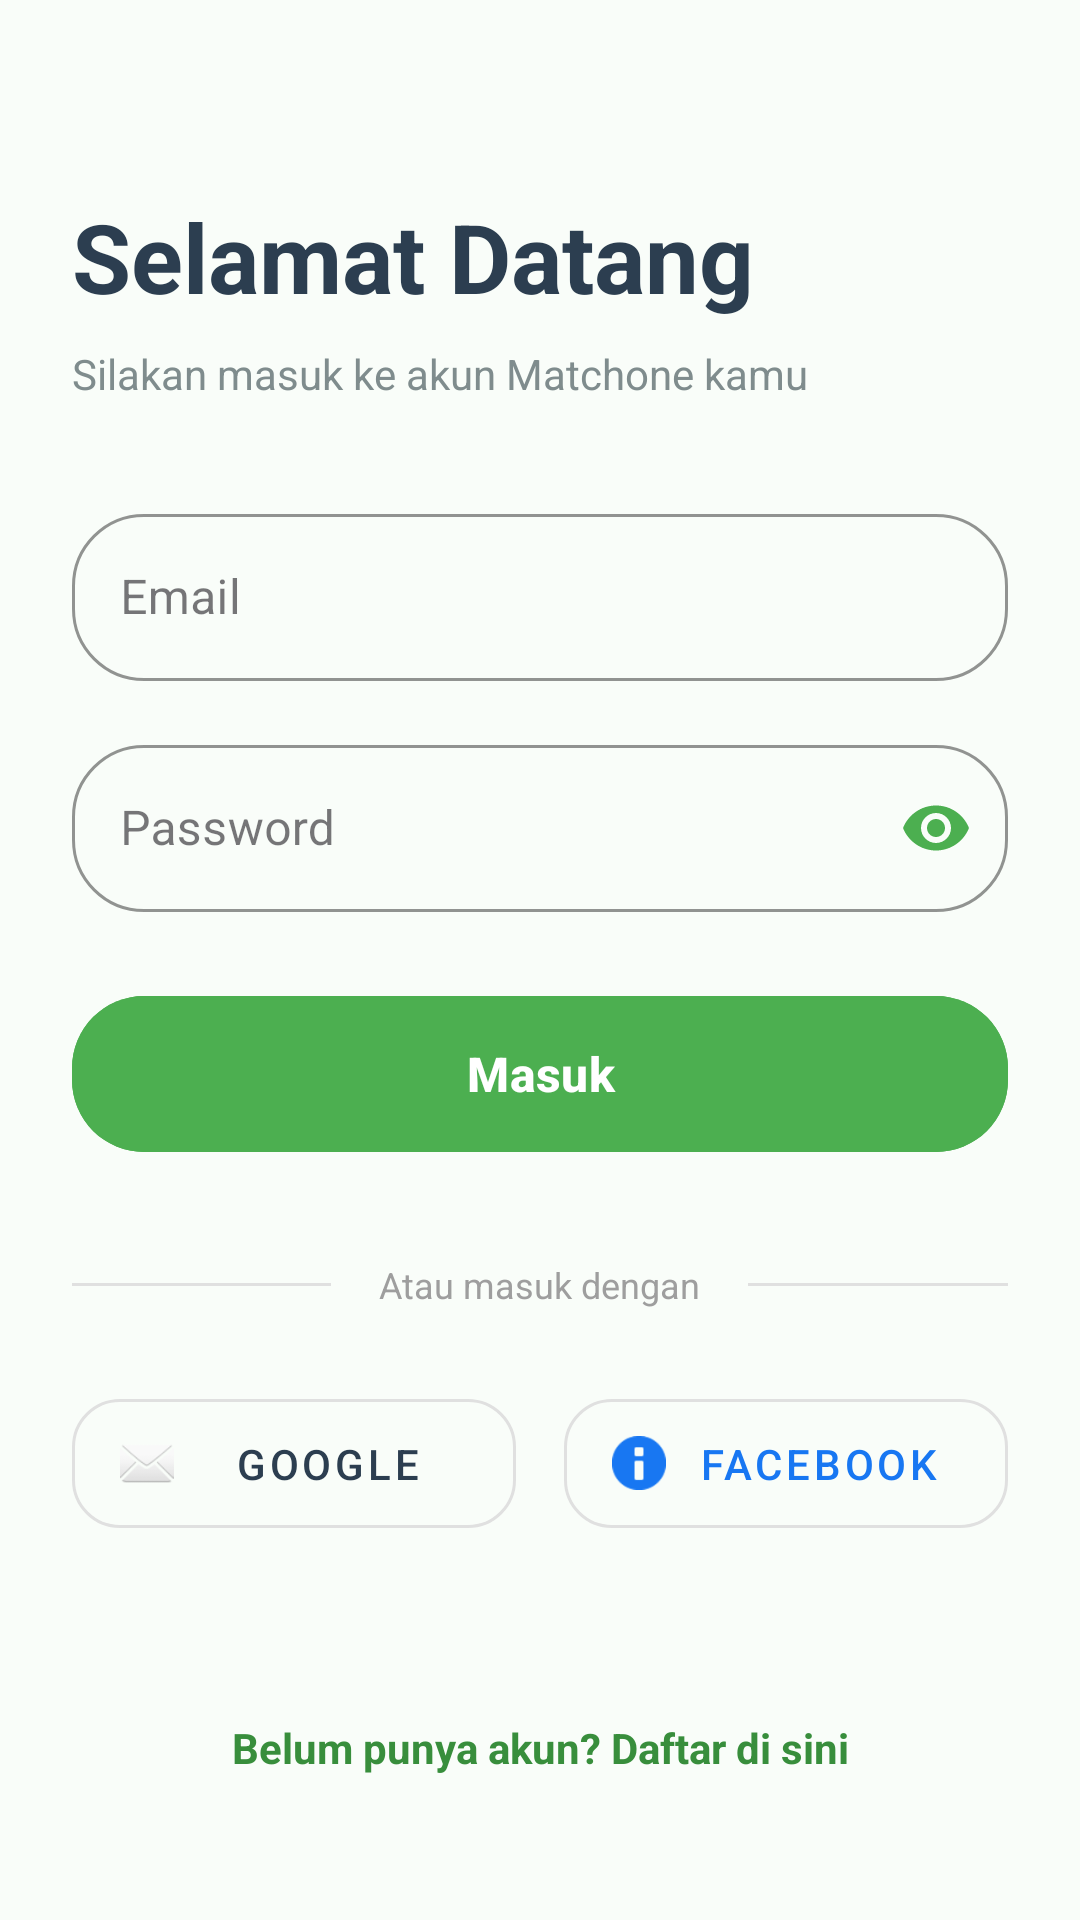

Write the Android layout XML for this screen, with the resource values it uses.
<!-- AndroidManifest.xml: application theme Theme.MatchOne -->
<!-- res/layout/activity_login.xml -->
<?xml version="1.0" encoding="utf-8"?>
<androidx.constraintlayout.widget.ConstraintLayout
    xmlns:android="http://schemas.android.com/apk/res/android"
    xmlns:app="http://schemas.android.com/apk/res-auto"
    xmlns:tools="http://schemas.android.com/tools"
    android:layout_width="match_parent"
    android:layout_height="match_parent"
    android:background="@color/bg_light"
    android:padding="24dp"
    tools:context=".ui.auth.LoginActivity">

    <TextView
        android:id="@+id/tvWelcomeTitle"
        android:layout_width="wrap_content"
        android:layout_height="wrap_content"
        android:layout_marginTop="40dp"
        android:text="Selamat Datang"
        android:textColor="@color/text_dark"
        android:textSize="32sp"
        android:textStyle="bold"
        app:layout_constraintStart_toStartOf="parent"
        app:layout_constraintTop_toTopOf="parent" />

    <TextView
        android:id="@+id/tvWelcomeSubtitle"
        android:layout_width="wrap_content"
        android:layout_height="wrap_content"
        android:layout_marginTop="8dp"
        android:text="Silakan masuk ke akun Matchone kamu"
        android:textColor="#7F8C8D"
        android:textSize="14sp"
        app:layout_constraintStart_toStartOf="parent"
        app:layout_constraintTop_toBottomOf="@id/tvWelcomeTitle" />

    <com.google.android.material.textfield.TextInputLayout
        android:id="@+id/layoutEmail"
        style="@style/Widget.MaterialComponents.TextInputLayout.OutlinedBox"
        android:layout_width="match_parent"
        android:layout_height="wrap_content"
        android:layout_marginTop="32dp"
        android:hint="Email"
        app:boxCornerRadiusBottomEnd="24dp"
        app:boxCornerRadiusBottomStart="24dp"
        app:boxCornerRadiusTopEnd="24dp"
        app:boxCornerRadiusTopStart="24dp"
        app:boxStrokeColor="@color/matcha_green"
        app:hintTextColor="@color/matcha_green"
        app:layout_constraintTop_toBottomOf="@id/tvWelcomeSubtitle">

        <com.google.android.material.textfield.TextInputEditText
            android:id="@+id/etEmail"
            android:layout_width="match_parent"
            android:layout_height="wrap_content"
            android:inputType="textEmailAddress" />
    </com.google.android.material.textfield.TextInputLayout>

    <com.google.android.material.textfield.TextInputLayout
        android:id="@+id/layoutPassword"
        style="@style/Widget.MaterialComponents.TextInputLayout.OutlinedBox"
        android:layout_width="match_parent"
        android:layout_height="wrap_content"
        android:layout_marginTop="16dp"
        android:hint="Password"
        app:boxCornerRadiusBottomEnd="24dp"
        app:boxCornerRadiusBottomStart="24dp"
        app:boxCornerRadiusTopEnd="24dp"
        app:boxCornerRadiusTopStart="24dp"
        app:boxStrokeColor="@color/matcha_green"
        app:hintTextColor="@color/matcha_green"
        app:passwordToggleEnabled="true"
        app:passwordToggleTint="@color/matcha_green"
        app:layout_constraintTop_toBottomOf="@id/layoutEmail">

        <com.google.android.material.textfield.TextInputEditText
            android:id="@+id/etPassword"
            android:layout_width="match_parent"
            android:layout_height="wrap_content"
            android:inputType="textPassword" />
    </com.google.android.material.textfield.TextInputLayout>

    <com.google.android.material.button.MaterialButton
        android:id="@+id/btnLogin"
        android:layout_width="match_parent"
        android:layout_height="60dp"
        android:layout_marginTop="24dp"
        android:backgroundTint="@color/matcha_green"
        android:text="Masuk"
        android:textSize="16sp"
        android:textStyle="bold"
        app:cornerRadius="24dp"
        app:layout_constraintTop_toBottomOf="@id/layoutPassword" />

    <LinearLayout
        android:id="@+id/layoutDivider"
        android:layout_width="match_parent"
        android:layout_height="wrap_content"
        android:layout_marginTop="32dp"
        android:gravity="center_vertical"
        android:orientation="horizontal"
        app:layout_constraintTop_toBottomOf="@id/btnLogin">

        <View
            android:layout_width="0dp"
            android:layout_height="1dp"
            android:layout_weight="1"
            android:background="#E0E0E0" />

        <TextView
            android:layout_width="wrap_content"
            android:layout_height="wrap_content"
            android:layout_marginStart="16dp"
            android:layout_marginEnd="16dp"
            android:text="Atau masuk dengan"
            android:textColor="#9E9E9E"
            android:textSize="12sp" />

        <View
            android:layout_width="0dp"
            android:layout_height="1dp"
            android:layout_weight="1"
            android:background="#E0E0E0" />
    </LinearLayout>

    <LinearLayout
        android:id="@+id/layoutSocialLogin"
        android:layout_width="match_parent"
        android:layout_height="wrap_content"
        android:layout_marginTop="24dp"
        android:orientation="horizontal"
        app:layout_constraintTop_toBottomOf="@id/layoutDivider">

        <com.google.android.material.button.MaterialButton
            android:id="@+id/btnGoogle"
            style="@style/Widget.MaterialComponents.Button.OutlinedButton"
            android:layout_width="0dp"
            android:layout_height="55dp"
            android:layout_marginEnd="8dp"
            android:layout_weight="1"
            android:text="Google"
            android:textColor="@color/text_dark"
            app:cornerRadius="16dp"
            app:icon="@android:drawable/ic_dialog_email"
            app:iconTint="@null"
            app:strokeColor="#E0E0E0" />

        <com.google.android.material.button.MaterialButton
            android:id="@+id/btnFacebook"
            style="@style/Widget.MaterialComponents.Button.OutlinedButton"
            android:layout_width="0dp"
            android:layout_height="55dp"
            android:layout_marginStart="8dp"
            android:layout_weight="1"
            android:text="Facebook"
            android:textColor="#1877F2"
            app:cornerRadius="16dp"
            app:icon="@android:drawable/ic_dialog_info"
            app:iconTint="#1877F2"
            app:strokeColor="#E0E0E0" />
    </LinearLayout>

    <TextView
        android:id="@+id/tvGoToRegister"
        android:layout_width="wrap_content"
        android:layout_height="wrap_content"
        android:layout_marginBottom="24dp"
        android:text="Belum punya akun? Daftar di sini"
        android:textColor="@color/matcha_green_dark"
        android:textSize="14sp"
        android:textStyle="bold"
        app:layout_constraintBottom_toBottomOf="parent"
        app:layout_constraintEnd_toEndOf="parent"
        app:layout_constraintStart_toStartOf="parent" />

</androidx.constraintlayout.widget.ConstraintLayout>
<!-- resources referenced by this layout -->
<resources>
  <color name="bg_light">#F9FDF9</color>
  <color name="matcha_green">#4CAF50</color>
  <color name="matcha_green_dark">#388E3C</color>
  <color name="text_dark">#2C3E50</color>
  <style name="Theme.MatchOne" parent="Base.Theme.MatchOne" />
  <style name="Base.Theme.MatchOne" parent="Theme.Material3.DayNight.NoActionBar">
          
          
  
          
          <item name="android:windowAnimationStyle">@style/ActivityTransition</item>
  
          
          <item name="android:statusBarColor">#37563b</item>
          <item name="android:navigationBarColor">#FFFFFF</item>
          <item name="android:windowTranslucentStatus">false</item>
          <item name="android:windowTranslucentNavigation">false</item>
          <item name="android:windowDrawsSystemBarBackgrounds">true</item>
      </style>
  <style name="ActivityTransition" parent="@android:style/Animation.Activity">
          <item name="android:activityOpenEnterAnimation">@anim/fade_scale_in</item>
          <item name="android:activityOpenExitAnimation">@anim/fade_scale_out</item>
          <item name="android:activityCloseEnterAnimation">@anim/close_enter</item>
          <item name="android:activityCloseExitAnimation">@anim/close_exit</item>
      </style>
</resources>
